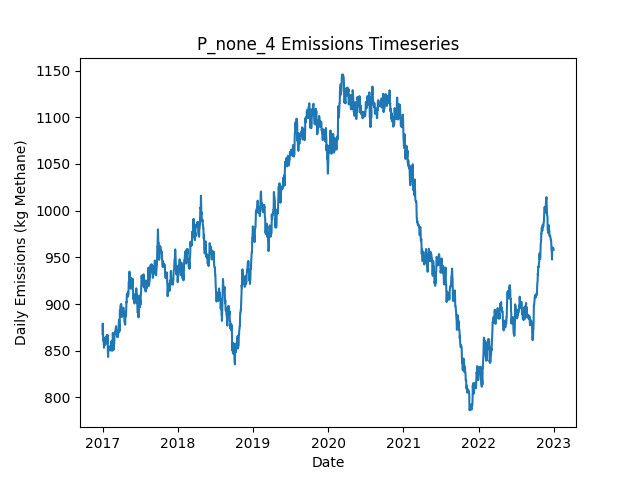

Data behind this chart, as committed beside it:
Date, Daily Emissions (Kg Methane), Daily Mitigable Emissions (Kg Methane), Daily Non-Mitigable Emissions (Kg Methan…, Daily Cost ($), Active Leaks, New Leaks, Leaks Repaired, Leaks Naturally Repaired, Leaks Tagged, Daily Repair Cost ($), Daily Natural Repair Cost ($)
2017-01-01, 867.7, 609.1, 258.5, 0.00000, 336, 338, 0, 1, 0, 0, 200
2017-01-02, 879, 611.8, 267.2, 0.00000, 339, 3, 0, 0, 0, 0, 0.00000
2017-01-03, 870.1, 611.8, 258.3, 0.00000, 338, 0, 0, 0, 0, 0, 0.00000
2017-01-04, 864.7, 614.7, 250, 0.00000, 339, 2, 0, 0, 0, 0, 0.00000
2017-01-05, 860.5, 610.2, 250.3, 0.00000, 339, 1, 0, 1, 0, 0, 200
2017-01-06, 862.3, 612, 250.3, 0.00000, 341, 2, 0, 0, 0, 0, 0.00000
2017-01-07, 857.8, 607.6, 250.3, 0.00000, 340, 0, 0, 1, 0, 0, 200
2017-01-08, 853.2, 604.9, 248.3, 0.00000, 338, 0, 0, 1, 0, 0, 200
2017-01-09, 856.1, 607.8, 248.3, 0.00000, 340, 2, 0, 0, 0, 0, 0.00000
2017-01-10, 856.1, 607.8, 248.3, 0.00000, 340, 0, 0, 0, 0, 0, 0.00000
2017-01-11, 856.1, 607.8, 248.3, 0.00000, 340, 0, 0, 0, 0, 0, 0.00000
2017-01-12, 855.8, 607.8, 248.1, 0.00000, 339, 0, 0, 0, 0, 0, 0.00000
2017-01-13, 863.9, 615.8, 248.1, 0.00000, 339, 1, 0, 1, 0, 0, 200
2017-01-14, 863.7, 615.6, 248.1, 0.00000, 338, 0, 0, 1, 0, 0, 200
2017-01-15, 863, 615.6, 247.4, 0.00000, 337, 0, 0, 0, 0, 0, 0.00000
2017-01-16, 857.2, 609.8, 247.4, 0.00000, 337, 1, 0, 1, 0, 0, 200
2017-01-17, 864.6, 608.2, 256.3, 0.00000, 337, 1, 0, 1, 0, 0, 200
2017-01-18, 860.1, 603.8, 256.3, 0.00000, 336, 0, 0, 1, 0, 0, 200
2017-01-19, 858.8, 602.2, 256.6, 0.00000, 336, 1, 0, 1, 0, 0, 200
2017-01-20, 859, 602.4, 256.6, 0.00000, 337, 1, 0, 0, 0, 0, 0.00000
2017-01-21, 864.8, 608.2, 256.6, 0.00000, 337, 1, 0, 1, 0, 0, 200
2017-01-22, 866.6, 609.3, 257.2, 0.00000, 338, 2, 0, 1, 0, 0, 200
2017-01-23, 861.2, 604, 257.2, 0.00000, 336, 0, 0, 2, 0, 0, 400
2017-01-24, 858.1, 600.9, 257.2, 0.00000, 334, 0, 0, 2, 0, 0, 400
2017-01-25, 866.8, 609.6, 257.2, 0.00000, 336, 2, 0, 0, 0, 0, 0.00000
2017-01-26, 856.5, 599.3, 257.2, 0.00000, 333, 0, 0, 3, 0, 0, 600
2017-01-27, 848, 599.1, 249, 0.00000, 331, 0, 0, 1, 0, 0, 200
2017-01-28, 843.4, 596.4, 247, 0.00000, 329, 0, 0, 1, 0, 0, 200
2017-01-29, 852.3, 605.3, 247, 0.00000, 332, 3, 0, 0, 0, 0, 0.00000
2017-01-30, 850.1, 611.4, 238.7, 0.00000, 332, 1, 0, 0, 0, 0, 0.00000
2017-01-31, 852.1, 613.4, 238.7, 0.00000, 334, 2, 0, 0, 0, 0, 0.00000
2017-02-01, 854.8, 616, 238.7, 0.00000, 335, 1, 0, 0, 0, 0, 0.00000
2017-02-02, 852.1, 613.4, 238.7, 0.00000, 334, 0, 0, 1, 0, 0, 200
2017-02-03, 852.1, 613.4, 238.7, 0.00000, 334, 0, 0, 0, 0, 0, 0.00000
2017-02-04, 851.4, 612.7, 238.7, 0.00000, 332, 0, 0, 2, 0, 0, 400
2017-02-05, 853.4, 612.7, 240.7, 0.00000, 333, 1, 0, 0, 0, 0, 0.00000
2017-02-06, 853.4, 612.7, 240.7, 0.00000, 333, 0, 0, 0, 0, 0, 0.00000
2017-02-07, 853.2, 612.5, 240.7, 0.00000, 332, 0, 0, 1, 0, 0, 200
2017-02-08, 853.2, 612.5, 240.7, 0.00000, 332, 0, 0, 0, 0, 0, 0.00000
2017-02-09, 851.2, 609.8, 241.4, 0.00000, 332, 1, 0, 1, 0, 0, 200
2017-02-10, 850.2, 606.9, 243.3, 0.00000, 331, 1, 0, 2, 0, 0, 400
2017-02-11, 859.8, 614.5, 245.3, 0.00000, 334, 4, 0, 1, 0, 0, 200
2017-02-12, 856.2, 608.9, 247.3, 0.00000, 332, 1, 0, 3, 0, 0, 600
2017-02-13, 855.5, 607.3, 248.2, 0.00000, 333, 2, 0, 1, 0, 0, 200
2017-02-14, 855.5, 607.3, 248.2, 0.00000, 333, 0, 0, 0, 0, 0, 0.00000
2017-02-15, 854.8, 606.7, 248.2, 0.00000, 331, 1, 0, 3, 0, 0, 600
2017-02-16, 855.5, 606.7, 248.8, 0.00000, 332, 1, 0, 0, 0, 0, 0.00000
2017-02-17, 849.9, 601.1, 248.8, 0.00000, 332, 1, 0, 1, 0, 0, 200
2017-02-18, 861.3, 603.5, 257.8, 0.00000, 333, 2, 0, 1, 0, 0, 200
2017-02-19, 855.1, 597.3, 257.8, 0.00000, 331, 0, 0, 2, 0, 0, 400
2017-02-20, 869.1, 611.4, 257.8, 0.00000, 335, 4, 0, 0, 0, 0, 0.00000
2017-02-21, 863.8, 606, 257.8, 0.00000, 333, 0, 0, 2, 0, 0, 400
2017-02-22, 863.8, 606, 257.8, 0.00000, 333, 0, 0, 0, 0, 0, 0.00000
2017-02-23, 859.9, 600.2, 259.8, 0.00000, 334, 2, 0, 1, 0, 0, 200
2017-02-24, 851, 600.2, 250.8, 0.00000, 333, 0, 0, 0, 0, 0, 0.00000
2017-02-25, 857.3, 600.2, 257.1, 0.00000, 333, 1, 0, 0, 0, 0, 0.00000
2017-02-26, 857.3, 600.2, 257.1, 0.00000, 333, 0, 0, 0, 0, 0, 0.00000
2017-02-27, 857.5, 600.4, 257.1, 0.00000, 334, 1, 0, 0, 0, 0, 0.00000
2017-02-28, 866.7, 600.6, 266.1, 0.00000, 336, 2, 0, 0, 0, 0, 0.00000
2017-03-01, 867.1, 600.6, 266.5, 0.00000, 337, 1, 0, 0, 0, 0, 0.00000
... 2,131 more rows
